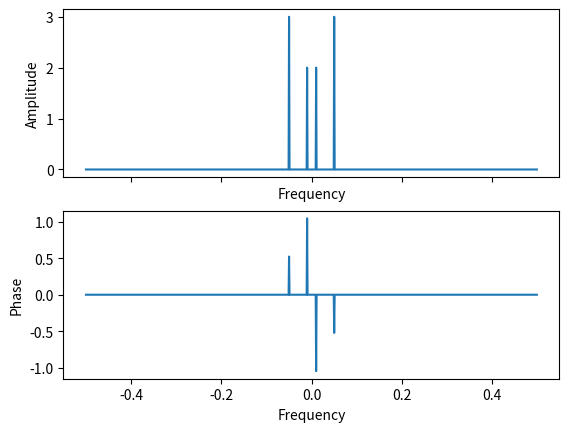

This chart was generated by the following Python code:
import numpy as np
import scipy.fft
import scipy.linalg
import matplotlib.pyplot as plt

# defining the wave
x = np.arange(0, 1, 0.001)
y1 = 2 * np.sin((x * 20*np.pi) + (np.pi/6))
y2 = 3 * np.sin((x * 100*np.pi)+ (np.pi/3))
y = y1 + y2
# plt.plot(y)

def amplitude_spectrum(data):
    #Extract amplitudes of frequency components (amplitude spectrum)==========
    data_points = np.size(data)
    length = np.size(data)
    # computind fourier transform---------------------------------------------
    fourier_transformed = scipy.fft.fft(data)
    #computing sample frequencies---------------------------------------------
    freq = np.fft.fftfreq(data_points, d=length/2) 
    #scaling frequencies
    freq = (freq * data_points) / 2 
    #computing amplitudes-----------------------------------------------------
    amplitude = np.abs(fourier_transformed) 
    #scaling amplitudes
    amplitude = (amplitude * 2) / data_points 
    #sorting indexes
    amplitude = np.reshape(amplitude, (np.shape(amplitude)[0], 1))
    freq = freq.reshape(np.shape(freq)[0],1)
    fp = np.concatenate((freq, amplitude), axis = 1)
    fp = fp[np.argsort(fp[:,0])]
    amplitude = fp[:,1]
    freq = fp[:,0]
    return amplitude, freq

def phase_spectrum(data, ignore):
    # Extract phases of frequency components (phase spectrum)=================
    data_points = np.size(data)
    length = np.size(data)
    # computind fourier transform---------------------------------------------
    fourier_transformed = scipy.fft.fft(data)
    #computing sample frequencies---------------------------------------------
    freq = np.fft.fftfreq(data_points, d=length/2)
    #scaling frequencies
    freq = (freq * data_points) / 2
    #detect noise (very small numbers (eps)) and ignore them------------------
    # #tolerance threshold
    if ignore == True:
        threshold = np.max(np.abs(fourier_transformed)) / 10000
        #maskout values that are below the threshold
        fourier_transformed[np.abs(fourier_transformed) < threshold] = 0 
    #seperate real and imaginary parts of fft---------------------------------
    real = fourier_transformed.real
    imaginary = fourier_transformed.imag
    phase = np.arctan2(imaginary,real)
    #sorting indexes
    phase = np.reshape(phase, (np.shape(phase)[0],1))
    freq = freq.reshape(np.shape(freq)[0],1)
    fp = np.concatenate((freq, phase), axis = 1)
    fp = fp[np.argsort(fp[:, 0])]
    phase = fp[:,1]
    freq = fp[:,0]
    return phase, freq

def ft_reconstruct(frequencies, amplitudes, phases):
    len_sample = np.size(frequencies)
    t = 0
    reconstruct = []
    while t < len_sample:
        b = []
        j = 0
        while j < len_sample:
            a = amplitudes[j] * np.cos(2*np.pi * frequencies[j] * t + (phases[j]))
            b.append(a)
            j = j + 1
        reconstruct.append(np.sum(b))
        t = t + 1
    reconstruct = np.asarray(reconstruct)
    reconstruct = (reconstruct/2)
    return reconstruct

#-----------------------------------------------------------------------------
# Spectrum extraction
amplitudes, frequencies = amplitude_spectrum(y)
phases, frequencies = phase_spectrum(y, True)

# plot
fig,a =  plt.subplots(2,sharex=True)
a[0].plot(frequencies, amplitudes)
a[1].plot(frequencies, phases)
a[0].set_xlabel("Frequency")
a[0].set_ylabel("Amplitude")
a[1].set_xlabel("Frequency")
a[1].set_ylabel("Phase")

# # Reconstruction
# reconstruct = ft_reconstruct(frequencies, amplitudes, phases)
# plt.plot(y)
# plt.plot(reconstruct)
